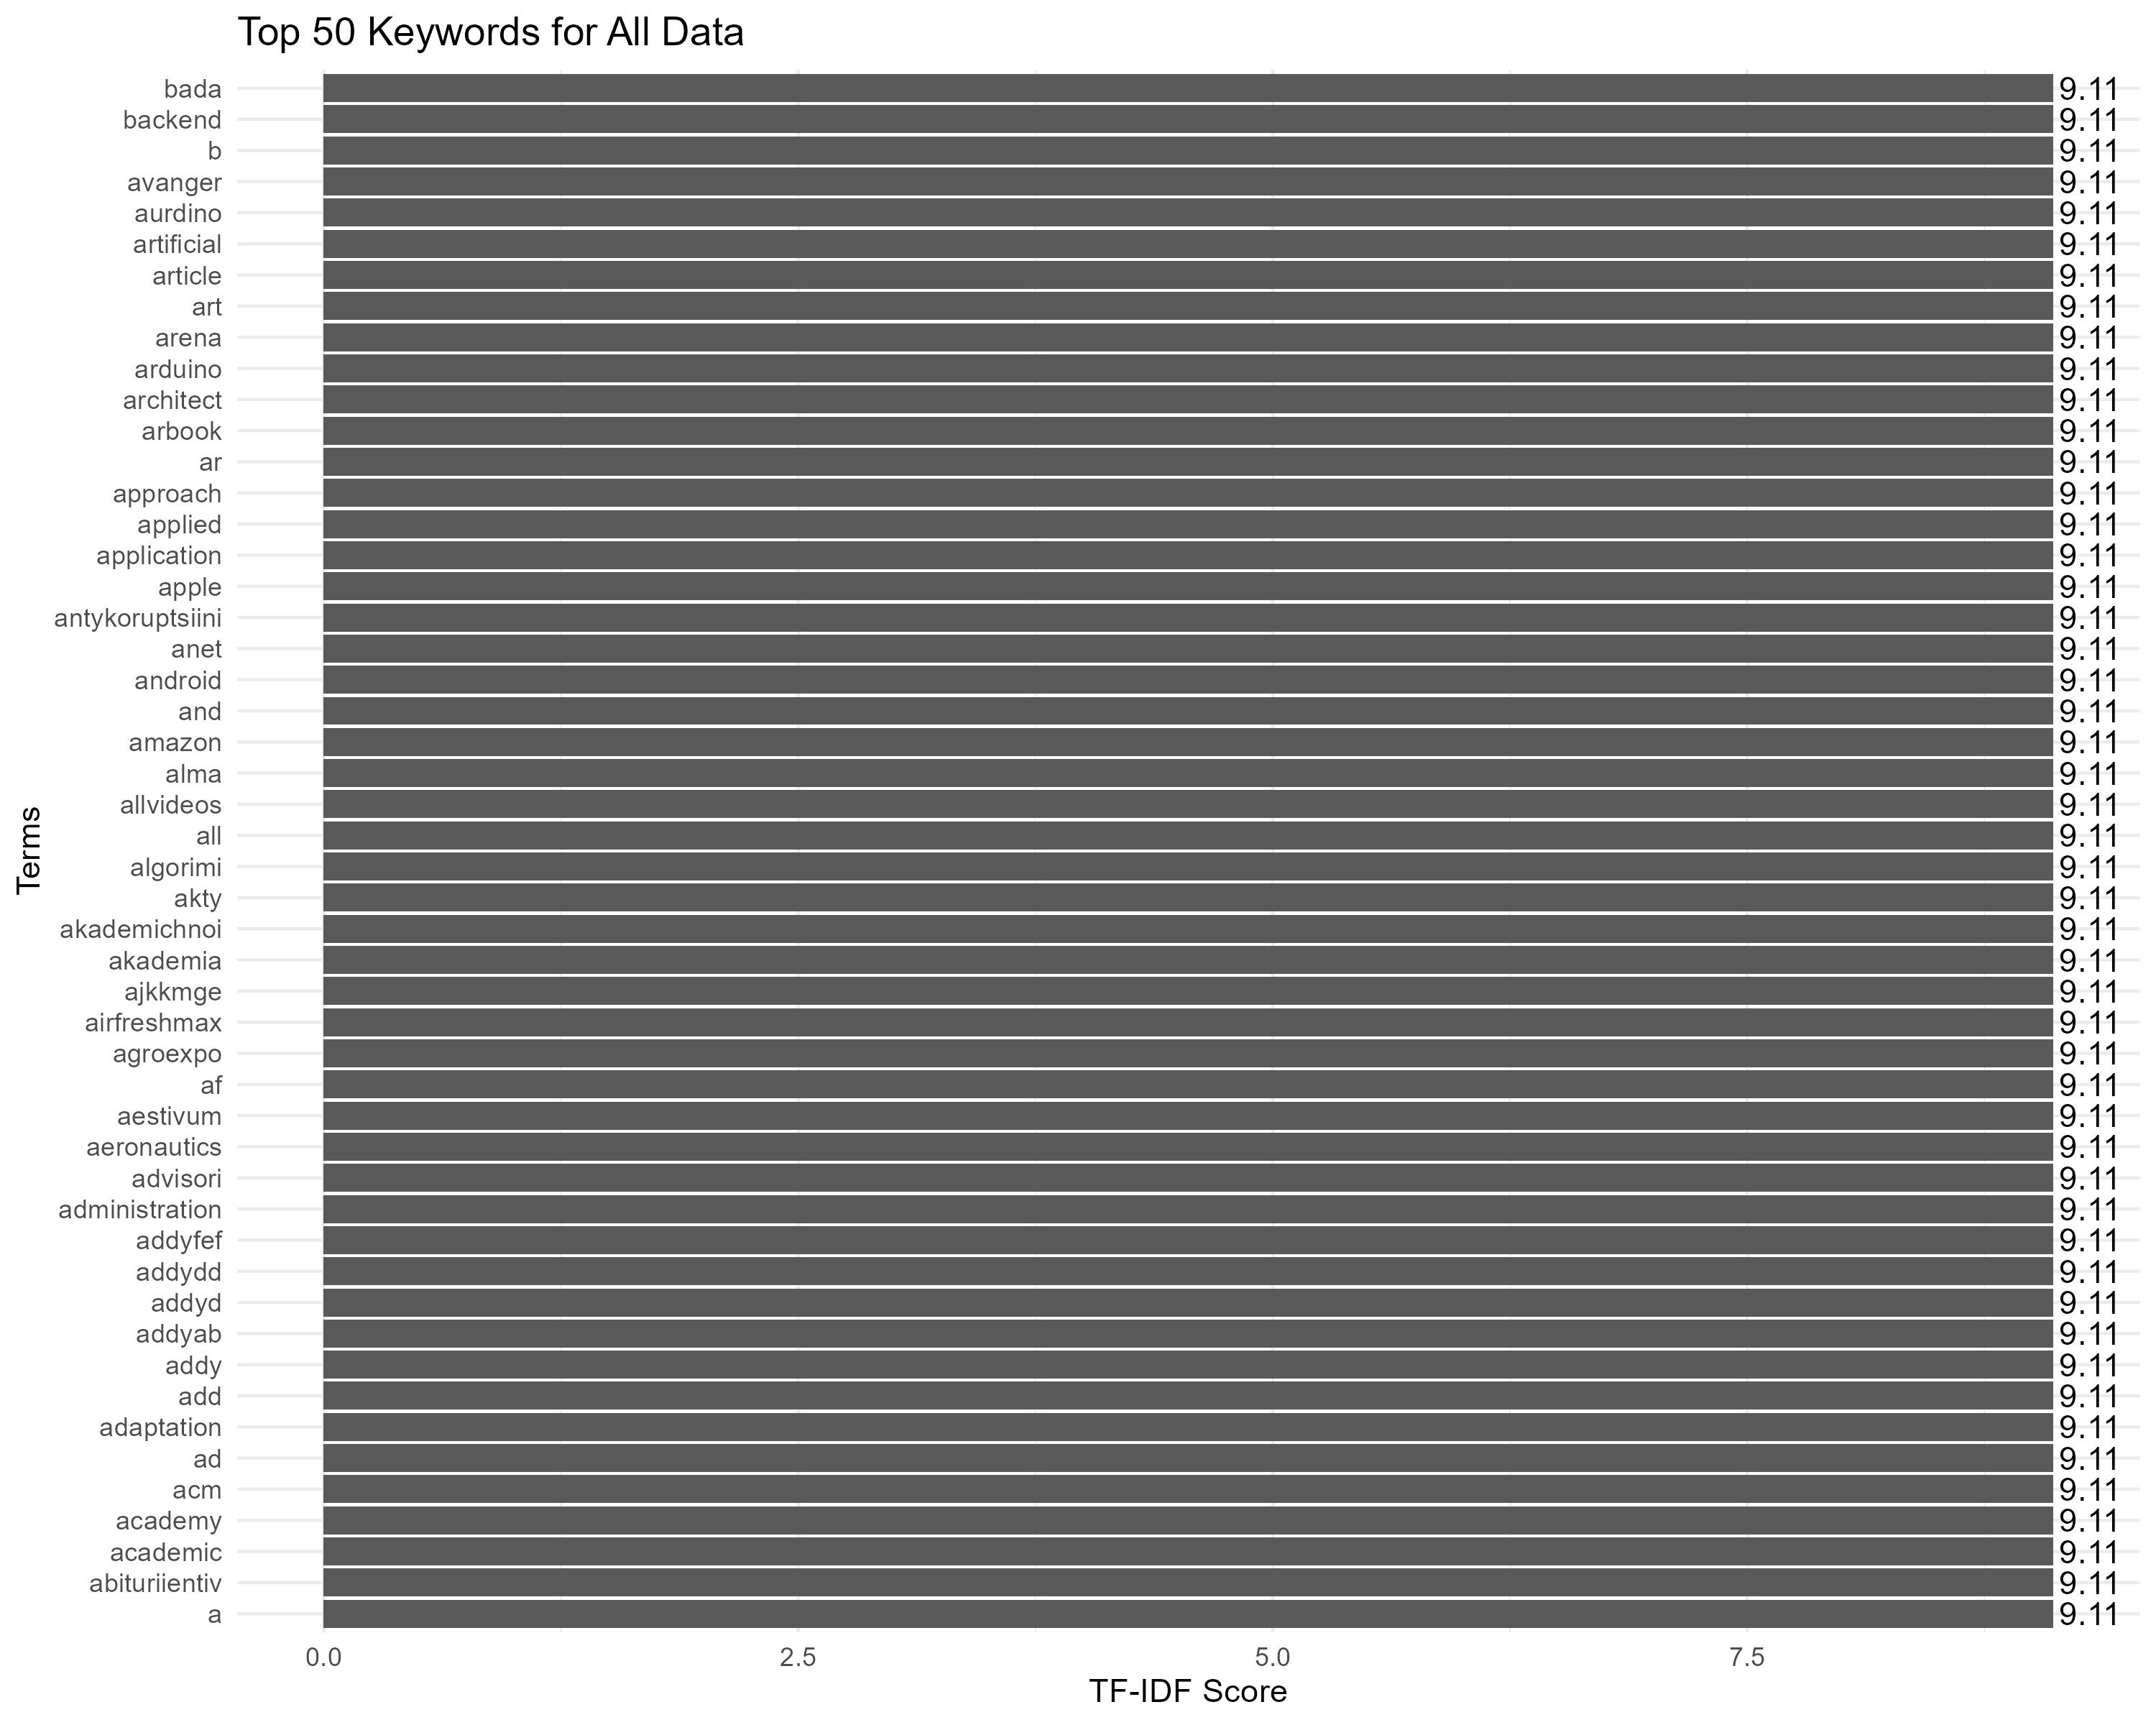

The data file committed next to this chart (first rows):
word, n, document, tf, idf, tf_idf
a, 71, a, 1, 9.111, 9.111
abituriientiv, 1, abituriientiv, 1, 9.111, 9.111
academic, 1, academic, 1, 9.111, 9.111
academy, 2, academy, 1, 9.111, 9.111
acm, 1, acm, 1, 9.111, 9.111
ad, 8, ad, 1, 9.111, 9.111
adaptation, 1, adaptation, 1, 9.111, 9.111
add, 8, add, 1, 9.111, 9.111
addy, 26, addy, 1, 9.111, 9.111
addyab, 4, addyab, 1, 9.111, 9.111
addyd, 4, addyd, 1, 9.111, 9.111
addydd, 4, addydd, 1, 9.111, 9.111
addyfef, 4, addyfef, 1, 9.111, 9.111
administration, 1, administration, 1, 9.111, 9.111
advisori, 1, advisori, 1, 9.111, 9.111
aeronautics, 1, aeronautics, 1, 9.111, 9.111
aestivum, 1, aestivum, 1, 9.111, 9.111
af, 9, af, 1, 9.111, 9.111
agroexpo, 1, agroexpo, 1, 9.111, 9.111
airfreshmax, 1, airfreshmax, 1, 9.111, 9.111
ajkkmge, 1, ajkkmge, 1, 9.111, 9.111
akademia, 2, akademia, 1, 9.111, 9.111
akademichnoi, 2, akademichnoi, 1, 9.111, 9.111
akty, 1, akty, 1, 9.111, 9.111
algorimi, 1, algorimi, 1, 9.111, 9.111
all, 1, all, 1, 9.111, 9.111
allvideos, 4, allvideos, 1, 9.111, 9.111
alma, 1, alma, 1, 9.111, 9.111
amazon, 1, amazon, 1, 9.111, 9.111
and, 9, and, 1, 9.111, 9.111
android, 11, android, 1, 9.111, 9.111
anet, 1, anet, 1, 9.111, 9.111
antykoruptsiini, 1, antykoruptsiini, 1, 9.111, 9.111
apple, 2, apple, 1, 9.111, 9.111
application, 1, application, 1, 9.111, 9.111
applied, 3, applied, 1, 9.111, 9.111
approach, 1, approach, 1, 9.111, 9.111
ar, 1, ar, 1, 9.111, 9.111
arbook, 1, arbook, 1, 9.111, 9.111
architect, 1, architect, 1, 9.111, 9.111
arduino, 20, arduino, 1, 9.111, 9.111
arena, 1, arena, 1, 9.111, 9.111
art, 1, art, 1, 9.111, 9.111
article, 1, article, 1, 9.111, 9.111
artificial, 1, artificial, 1, 9.111, 9.111
aurdino, 3, aurdino, 1, 9.111, 9.111
avanger, 1, avanger, 1, 9.111, 9.111
b, 72, b, 1, 9.111, 9.111
backend, 1, backend, 1, 9.111, 9.111
bada, 8, bada, 1, 9.111, 9.111
